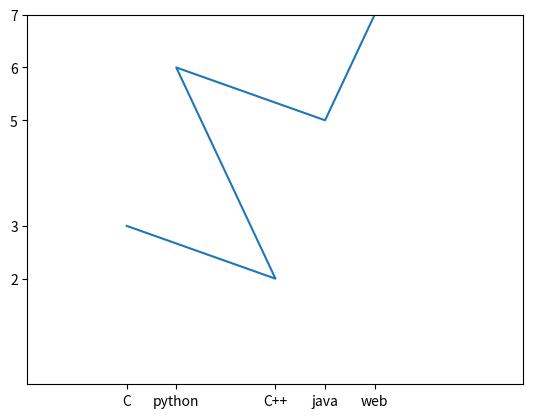

This chart was generated by the following Python code:
import matplotlib.pyplot as plt

x=[2,5,3,6,7]
y=[3,2,6,5,7]

plt.plot(x,y)
plt.xticks(x,labels=['C','C++','python','java','web'])
plt.yticks(y)
plt.axis([0,10,0,7])
plt.show()
